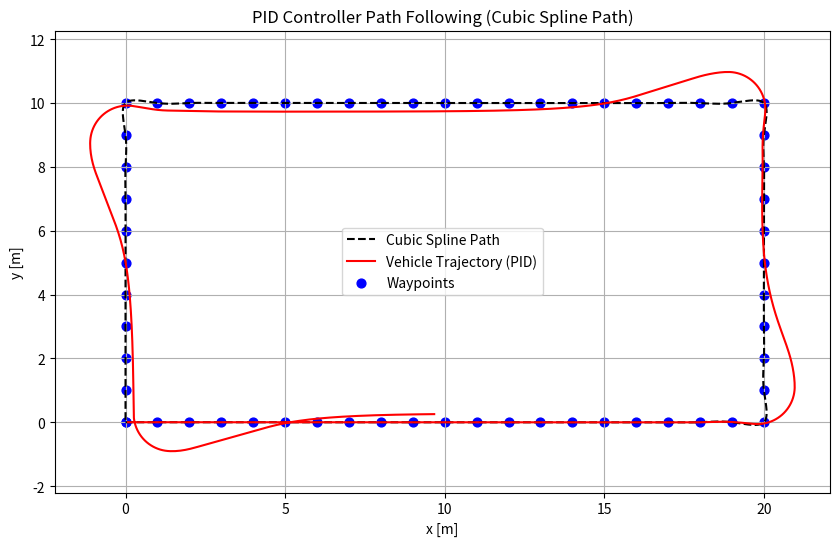
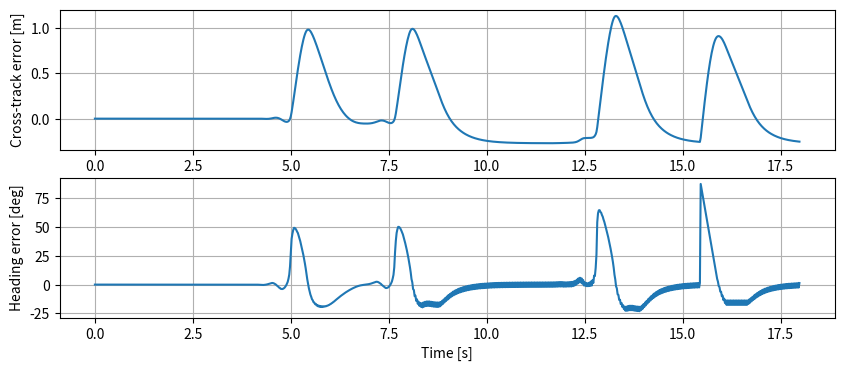

These figures' Python source, in order:
import numpy as np
import matplotlib.pyplot as plt
from scipy.interpolate import CubicSpline

# ======================================================
# --- 1. Generate Cubic Spline Path ---
# ======================================================
x_points = np.array([
    0, 1, 2, 3, 4, 5, 6, 7, 8, 9, 10,
    11, 12, 13, 14, 15, 16, 17, 18, 19, 20,
    20, 20, 20, 20, 20, 20, 20, 20, 20, 20,
    19, 18, 17, 16, 15, 14, 13, 12, 11, 10,
    9, 8, 7, 6, 5, 4, 3, 2, 1, 0,
    0, 0, 0, 0, 0, 0, 0, 0, 0, 0
])
y_points = np.array([
    0, 0, 0, 0, 0, 0, 0, 0, 0, 0, 0,
    0, 0, 0, 0, 0, 0, 0, 0, 0, 0,
    1, 2, 3, 4, 5, 6, 7, 8, 9, 10,
    10, 10, 10, 10, 10, 10, 10, 10, 10, 10,
    10, 10, 10, 10, 10, 10, 10, 10, 10, 10,
    9, 8, 7, 6, 5, 4, 3, 2, 1, 0
])

# Beregn kumulativ distanse
dist = np.zeros(len(x_points))
for i in range(1, len(x_points)):
    dist[i] = dist[i - 1] + np.hypot(
        x_points[i] - x_points[i - 1],
        y_points[i] - y_points[i - 1]
    )

# Lag cubic spline x(s), y(s)
spline_x = CubicSpline(dist, x_points)
spline_y = CubicSpline(dist, y_points)

# Evaluer banen tett
s_vals = np.linspace(0, dist[-1], 5000)
x_path = spline_x(s_vals)
y_path = spline_y(s_vals)
dx = spline_x.derivative()(s_vals)
dy = spline_y.derivative()(s_vals)
path_yaw = np.arctan2(dy, dx)

# ======================================================
# --- 2. Bicycle Model with RK4 integration ---
# ======================================================
class BicycleModel:
    def __init__(self, L=2.5, dt=0.02, x0=0, y0=0, yaw0=0):
        self.L = L
        self.dt = dt
        self.state = np.array([x0, y0, yaw0])

    def derivatives(self, state, delta, v):
        x, y, yaw = state
        dx = v * np.cos(yaw)
        dy = v * np.sin(yaw)
        dyaw = v / self.L * np.tan(delta)
        return np.array([dx, dy, dyaw])

    def rk4_step(self, delta, v):
        s = self.state
        f = self.derivatives
        dt = self.dt
        k1 = f(s, delta, v)
        k2 = f(s + 0.5 * dt * k1, delta, v)
        k3 = f(s + 0.5 * dt * k2, delta, v)
        k4 = f(s + dt * k3, delta, v)
        self.state = s + dt / 6 * (k1 + 2*k2 + 2*k3 + k4)
        return self.state

# ======================================================
# --- 3. PID Controller for path following ---
# ======================================================
class PIDController:
    def __init__(self, Kp=1000, Ki=10, Kd=100):
        self.Kp = Kp
        self.Ki = Ki
        self.Kd = Kd
        self.integral = 0.0
        self.prev_error = 0.0

    def control(self, error, dt):
        self.integral += error * dt
        derivative = (error - self.prev_error) / dt
        self.prev_error = error
        return self.Kp * error + self.Ki * self.integral + self.Kd * derivative

def pid_path_control(state, path_x, path_y, path_yaw, pid, dt):
    x, y, yaw = state

    # Finn nærmeste punkt
    distances = np.hypot(path_x - x, path_y - y)
    idx = np.argmin(distances)
    target_yaw = path_yaw[idx]

    # Feil i heading
    heading_error = np.arctan2(np.sin(target_yaw - yaw), np.cos(target_yaw - yaw))

    # Tverravstandsfeil (cross-track error)
    map_x, map_y = path_x[idx], path_y[idx]
    cte = np.sin(target_yaw) * (x - map_x) - np.cos(target_yaw) * (y - map_y)

    # Bruk PID på summen av heading + cte
    total_error = heading_error + 1.2 * cte
    delta = pid.control(total_error, dt)

    # Begrens styringen (for realisme)
    delta = np.clip(delta, -np.radians(65), np.radians(65))
    return delta, idx, heading_error, cte

# ======================================================
# --- 4. Simulation ---
# ======================================================
dt = 0.02
v = 4.0
model = BicycleModel(dt=dt)
pid = PIDController(Kp=2.0, Ki=0.0, Kd=0.5)

x_hist, y_hist = [], []
cte_hist, heading_hist = [], []

max_time = dist[-1] / v * 1.2

for t in np.arange(0, max_time, dt):
    delta, idx, heading_error, cte = pid_path_control(model.state, x_path, y_path, path_yaw, pid, dt)
    model.rk4_step(delta, v)
    x_hist.append(model.state[0])
    y_hist.append(model.state[1])
    cte_hist.append(cte)
    heading_hist.append(heading_error)
    if idx >= len(x_path) - 2:
        break

# ======================================================
# --- 5. Plot Results ---
# ======================================================
plt.figure(figsize=(10, 6))
plt.plot(x_path, y_path, 'k--', label='Cubic Spline Path')
plt.plot(x_hist, y_hist, 'r-', label='Vehicle Trajectory (PID)')
plt.scatter(x_points, y_points, c='blue', s=40, label='Waypoints')
plt.xlabel('x [m]')
plt.ylabel('y [m]')
plt.title('PID Controller Path Following (Cubic Spline Path)')
plt.legend()
plt.axis('equal')
plt.grid(True)
plt.show()

# ======================================================
# --- 6. Plot Cross-Track and Heading Errors ---
# ======================================================
time = np.arange(0, len(cte_hist)) * dt
plt.figure(figsize=(10, 4))
plt.subplot(2, 1, 1)
plt.plot(time, cte_hist)
plt.ylabel('Cross-track error [m]')
plt.grid(True)

plt.subplot(2, 1, 2)
plt.plot(time, np.rad2deg(heading_hist))
plt.ylabel('Heading error [deg]')
plt.xlabel('Time [s]')
plt.grid(True)
plt.show()
